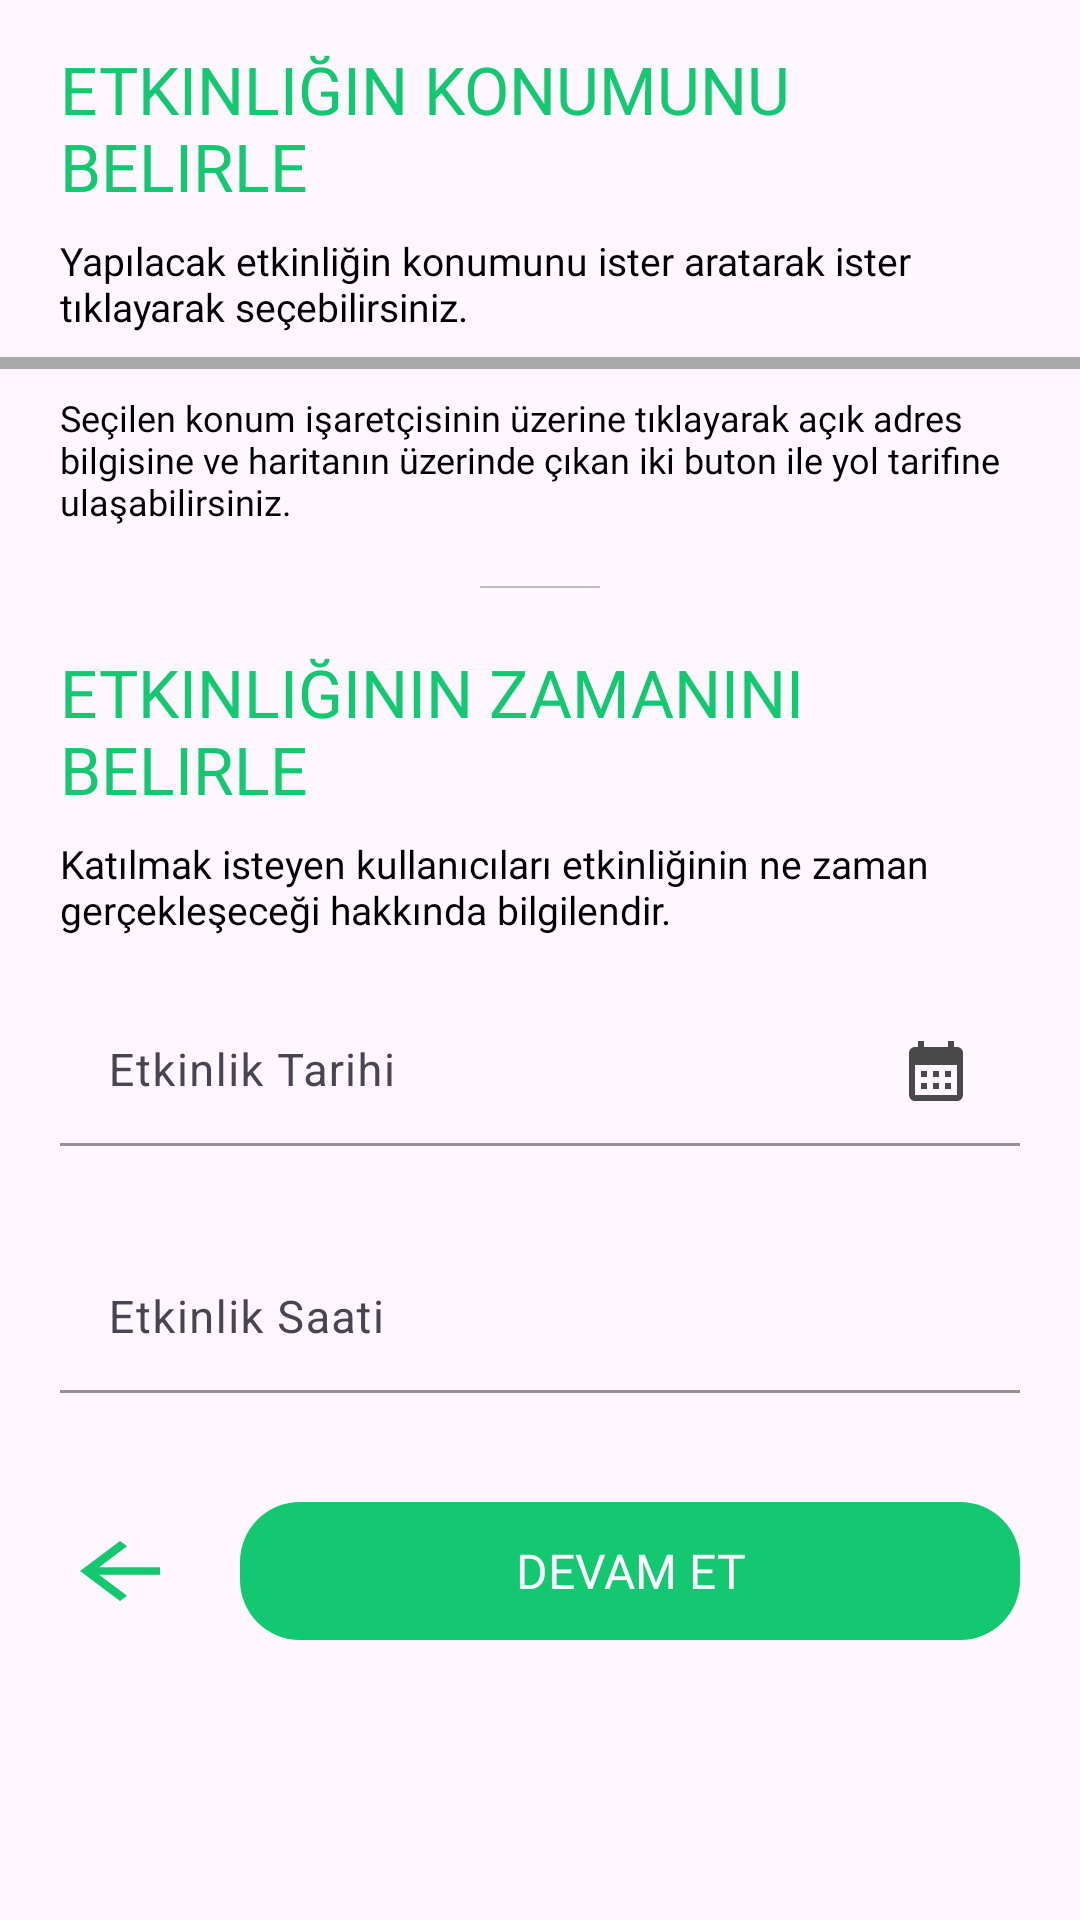

The Android layout XML behind this screen, and the referenced resources:
<!-- AndroidManifest.xml: application theme Base.Theme.FitGether -->
<!-- res/layout/fragment_second_create_section.xml -->
<?xml version="1.0" encoding="utf-8"?>
<LinearLayout xmlns:android="http://schemas.android.com/apk/res/android"
    xmlns:tools="http://schemas.android.com/tools"
    android:layout_width="match_parent"
    android:layout_height="wrap_content"
    android:paddingVertical="15dp"
    android:layout_marginBottom="20dp"
    android:orientation="vertical"
    android:gravity="center_vertical"
    xmlns:app="http://schemas.android.com/apk/res-auto"
    tools:context=".presentation.view.createFragments.FirstCreateSection">


    <ScrollView
        android:layout_width="match_parent"
        android:layout_height="match_parent">

        <LinearLayout
            android:layout_width="match_parent"
            android:layout_height="wrap_content"
            android:orientation="vertical">

            <TextView
                android:layout_width="wrap_content"
                android:layout_height="wrap_content"
                android:layout_marginHorizontal="20dp"
                android:text="Etkinliğin konumunu belirle"
                android:textAllCaps="true"
                android:fontFamily="@font/inter_bold"
                android:textSize="22sp"
                android:textColor="@color/green_main" />

            <TextView
                android:layout_width="wrap_content"
                android:layout_height="wrap_content"
                android:layout_marginHorizontal="20dp"
                android:layout_marginTop="8dp"
                android:text="Yapılacak etkinliğin konumunu ister aratarak ister tıklayarak seçebilirsiniz."
                android:fontFamily="@font/inter_light"
                android:textSize="13sp"
                android:paddingBottom="8dp"
                android:textColor="@color/black" />

            <View
                android:layout_width="match_parent"
                android:layout_height="2dp"
                android:background="#A8A8A8"/>

            <FrameLayout
                android:id="@+id/mapContainer"
                android:layout_width="match_parent"
                android:layout_height="wrap_content"/>

            <View
                android:layout_width="match_parent"
                android:layout_height="2dp"
                android:background="#A8A8A8"/>

            <TextView
                android:layout_width="wrap_content"
                android:layout_height="wrap_content"
                android:layout_marginHorizontal="20dp"
                android:layout_marginTop="8dp"
                android:text="Seçilen konum işaretçisinin üzerine tıklayarak açık adres bilgisine ve haritanın üzerinde çıkan iki buton ile yol tarifine ulaşabilirsiniz."
                android:fontFamily="@font/inter_extralight"
                android:textSize="12sp"
                android:textColor="@color/black"/>

            <View
                android:layout_width="match_parent"
                android:layout_marginHorizontal="160dp"
                android:layout_height="0.5dp"
                android:layout_marginTop="20dp"
                android:layout_gravity="center"
                android:background="#BCBCBC" />

            <TextView
                android:layout_width="wrap_content"
                android:layout_height="wrap_content"
                android:layout_marginTop="20dp"
                android:layout_marginHorizontal="20dp"
                android:textAllCaps="true"
                android:text="Etkinliğinin zamanını belirle"
                android:fontFamily="@font/inter_bold"
                android:textSize="22sp"
                android:textColor="@color/green_main" />

            <TextView
                android:layout_width="wrap_content"
                android:layout_height="wrap_content"
                android:layout_marginHorizontal="20dp"
                android:layout_marginTop="8dp"
                android:text="Katılmak isteyen kullanıcıları etkinliğinin ne zaman gerçekleşeceği hakkında bilgilendir."
                android:fontFamily="@font/inter_light"
                android:textSize="13sp"
                android:paddingBottom="8dp"
                android:textColor="@color/black" />

            <LinearLayout
                android:layout_width="match_parent"
                android:layout_height="wrap_content"
                android:layout_marginTop="12dp"
                android:layout_marginHorizontal="20dp"
                android:orientation="vertical">

                <com.google.android.material.textfield.TextInputLayout
                    android:id="@+id/eventDateInputLayout"
                    style="@style/Widget.Material3.TextInputLayout.OutlinedBox"
                    android:layout_width="match_parent"
                    android:layout_height="wrap_content"
                    app:boxBackgroundMode="filled"
                    android:layout_weight="1"
                    app:boxCornerRadiusBottomEnd="16dp"
                    app:boxCornerRadiusBottomStart="16dp"
                    app:boxCornerRadiusTopEnd="16dp"
                    app:boxCornerRadiusTopStart="16dp"
                    app:boxStrokeColor="@color/green_main"
                    app:cursorColor="@color/green_main"
                    app:errorEnabled="true"
                    app:errorIconDrawable="@drawable/ic_error"
                    app:hintTextColor="@color/green_main">

                    <com.google.android.material.textfield.TextInputEditText
                        android:id="@+id/eventDateEditText"
                        android:layout_width="match_parent"
                        android:layout_height="50dp"
                        android:clickable="true"
                        android:cursorVisible="false"
                        android:drawableEnd="@drawable/ic_calendar"
                        android:focusable="false"
                        android:hint="Etkinlik Tarihi"
                        android:inputType="none"
                        android:maxLines="1"
                        android:textSize="15sp" />
                </com.google.android.material.textfield.TextInputLayout>

                <com.google.android.material.textfield.TextInputLayout
                    android:id="@+id/eventTimeInputLayout"
                    style="@style/Widget.Material3.TextInputLayout.OutlinedBox"
                    android:layout_width="match_parent"
                    android:layout_height="wrap_content"
                    app:boxBackgroundMode="filled"
                    android:layout_weight="1.2"
                    app:boxCornerRadiusBottomEnd="16dp"
                    app:boxCornerRadiusBottomStart="16dp"
                    app:boxCornerRadiusTopEnd="16dp"
                    app:boxCornerRadiusTopStart="16dp"
                    app:boxStrokeColor="@color/green_main"
                    app:cursorColor="@color/green_main"
                    app:errorEnabled="true"
                    android:layout_marginTop="12dp"
                    app:errorIconDrawable="@drawable/ic_error"
                    app:hintTextColor="@color/green_main">

                    <com.google.android.material.textfield.TextInputEditText
                        android:id="@+id/eventTimeEditText"
                        android:layout_width="match_parent"
                        android:layout_height="50dp"
                        android:clickable="true"
                        android:cursorVisible="false"
                        android:drawableEnd="@drawable/ic_clock"
                        android:focusable="false"
                        android:hint="Etkinlik Saati"
                        android:inputType="none"
                        android:maxLines="1"
                        android:textSize="15sp" />
                </com.google.android.material.textfield.TextInputLayout>

            </LinearLayout>


            <LinearLayout
                android:layout_width="match_parent"
                android:orientation="horizontal"
                android:layout_marginTop="16dp"
                android:layout_marginHorizontal="20dp"
                android:layout_height="wrap_content">


                <ImageView
                    android:id="@+id/secondBackButton"
                    android:layout_width="40dp"
                    android:layout_height="30dp"
                    android:layout_weight="0"
                    android:layout_gravity="center"
                    android:scaleType="fitXY"
                    android:src="@drawable/ic_arrowback" />


                <TextView
                    android:id="@+id/secondCreateButton"
                    android:layout_width="match_parent"
                    android:layout_height="wrap_content"
                    android:layout_weight="1"
                    android:text="DEVAM ET"
                    android:layout_marginStart="20dp"
                    android:textSize="16sp"
                    android:fontFamily="@font/inter_semibold"
                    android:gravity="center"
                    android:layout_gravity="center"
                    android:background="@drawable/create_event_button_bg"
                    android:textColor="@color/white"/>

            </LinearLayout>


        </LinearLayout>

    </ScrollView>


</LinearLayout>
<!-- resources referenced by this layout -->
<resources>
  <color name="black">#FF000000</color>
  <color name="green_main">#13C871</color>
  <color name="white">#FFFFFFFF</color>
  <!-- drawable create_event_button_bg (drawable) -->
  <?xml version="1.0" encoding="utf-8"?>
  <shape xmlns:android="http://schemas.android.com/apk/res/android"
      android:shape="rectangle">
      <solid android:color="@color/green_main"/>
      <corners android:radius="20dp"/>
      <size android:height="46dp"/>
  </shape>
  <!-- drawable ic_arrowback (drawable) -->
  <vector xmlns:android="http://schemas.android.com/apk/res/android" android:autoMirrored="true" android:height="24dp" android:tint="@color/green_main" android:viewportHeight="24" android:viewportWidth="24" android:width="24dp">
        
      <path android:fillColor="@color/green_main" android:pathData="M20,11H7.83l5.59,-5.59L12,4l-8,8 8,8 1.41,-1.41L7.83,13H20v-2z"/>
      
  </vector>
  <!-- drawable ic_calendar (drawable) -->
  <vector android:height="24dp" android:tint="#494949"
      android:viewportHeight="24" android:viewportWidth="24"
      android:width="24dp" xmlns:android="http://schemas.android.com/apk/res/android">
      <path android:fillColor="@android:color/white" android:pathData="M19,4h-1V2h-2v2H8V2H6v2H5C3.89,4 3.01,4.9 3.01,6L3,20c0,1.1 0.89,2 2,2h14c1.1,0 2,-0.9 2,-2V6C21,4.9 20.1,4 19,4zM19,20H5V10h14V20zM9,14H7v-2h2V14zM13,14h-2v-2h2V14zM17,14h-2v-2h2V14zM9,18H7v-2h2V18zM13,18h-2v-2h2V18zM17,18h-2v-2h2V18z"/>
  </vector>
  <!-- drawable ic_error (drawable) -->
  <vector android:height="24dp" android:tint="#AC0505"
      android:viewportHeight="24" android:viewportWidth="24"
      android:width="24dp" xmlns:android="http://schemas.android.com/apk/res/android">
      <path android:fillColor="@android:color/white" android:pathData="M12,2C6.48,2 2,6.48 2,12s4.48,10 10,10 10,-4.48 10,-10S17.52,2 12,2zM13,17h-2v-2h2v2zM13,13h-2L11,7h2v6z"/>
  </vector>
  <style name="Base.Theme.FitGether" parent="Theme.Material3.DayNight.NoActionBar">
          
          
      </style>
</resources>
